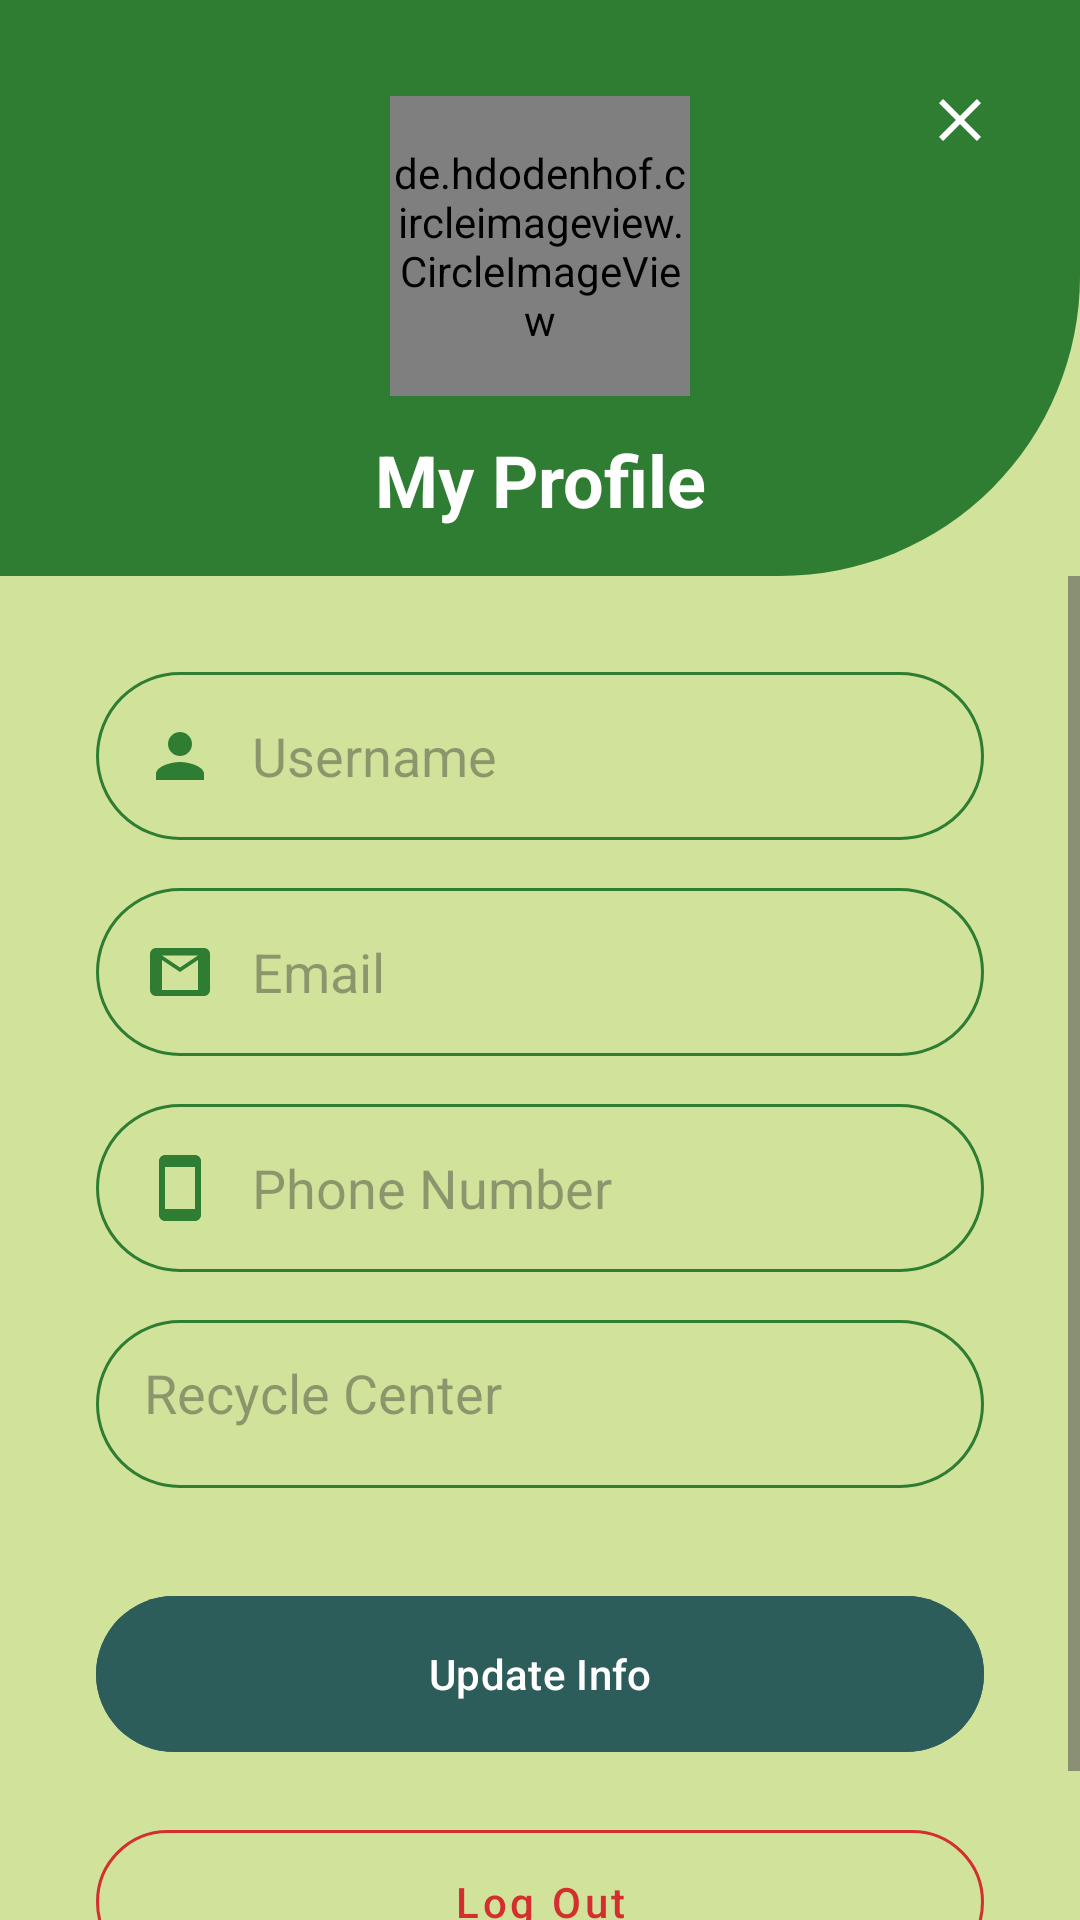

Produce the Android XML layout that renders to this screen, including the resource entries it uses.
<!-- AndroidManifest.xml: application theme Theme.GROUPASGN -->
<!-- res/layout/activity_profile.xml -->
<?xml version="1.0" encoding="utf-8"?>
<androidx.constraintlayout.widget.ConstraintLayout xmlns:android="http://schemas.android.com/apk/res/android"
    xmlns:app="http://schemas.android.com/apk/res-auto"
    xmlns:tools="http://schemas.android.com/tools"
    android:layout_width="match_parent"
    android:layout_height="match_parent"
    android:background="@android:color/transparent"
    tools:context=".UserProfileActivity">

    
    <androidx.constraintlayout.widget.Guideline
        android:id="@+id/guidelineProfile"
        android:layout_width="wrap_content"
        android:layout_height="wrap_content"
        android:orientation="horizontal"
        app:layout_constraintGuide_percent="0.3" />

    <View
        android:id="@+id/profileHeaderBg"
        android:layout_width="match_parent"
        android:layout_height="0dp"
        android:background="@drawable/top_header_background"
        app:layout_constraintBottom_toTopOf="@+id/guidelineProfile"
        app:layout_constraintTop_toTopOf="parent" />

    <ImageButton
        android:id="@+id/btnClose2"
        android:layout_width="48dp"
        android:layout_height="48dp"
        android:layout_marginTop="16dp"
        android:layout_marginEnd="16dp"
        android:background="?attr/selectableItemBackgroundBorderless"
        android:src="@drawable/ic_close"
        app:layout_constraintEnd_toEndOf="parent"
        app:layout_constraintTop_toTopOf="parent"
        app:tint="#FFFFFF" />

    
    <de.hdodenhof.circleimageview.CircleImageView
        android:id="@+id/ivProfilePicLarge"
        android:layout_width="100dp"
        android:layout_height="100dp"
        android:layout_marginTop="20dp"
        android:src="@drawable/useravatar"
        app:civ_border_color="#FFFFFF"
        app:civ_border_width="2dp"
        app:layout_constraintBottom_toTopOf="@+id/tvProfileTitle"
        app:layout_constraintEnd_toEndOf="parent"
        app:layout_constraintStart_toStartOf="parent"
        app:layout_constraintTop_toTopOf="parent"
        app:layout_constraintVertical_chainStyle="packed" />

    <TextView
        android:id="@+id/tvProfileTitle"
        android:layout_width="wrap_content"
        android:layout_height="wrap_content"
        android:layout_marginBottom="16dp"
        android:text="My Profile"
        android:textColor="@android:color/white"
        android:textSize="24sp"
        android:textStyle="bold"
        app:layout_constraintBottom_toTopOf="@+id/guidelineProfile"
        app:layout_constraintEnd_toEndOf="parent"
        app:layout_constraintStart_toStartOf="parent" />

    <ScrollView
        android:layout_width="match_parent"
        android:layout_height="0dp"
        android:fillViewport="true"
        app:layout_constraintBottom_toBottomOf="parent"
        app:layout_constraintTop_toBottomOf="@id/guidelineProfile">

        <LinearLayout
            android:layout_width="match_parent"
            android:layout_height="wrap_content"
            android:orientation="vertical"
            android:padding="32dp">

            <EditText
                android:id="@+id/etProfileUsername"
                android:layout_width="match_parent"
                android:layout_height="56dp"
                android:background="@drawable/edit_text_background"
                android:drawableStart="@drawable/ic_user"
                android:drawablePadding="12dp"
                android:hint="Username"
                android:paddingStart="16dp"
                android:paddingEnd="16dp" />

            <EditText
                android:id="@+id/etProfileEmail"
                android:layout_width="match_parent"
                android:layout_height="56dp"
                android:layout_marginTop="16dp"
                android:background="@drawable/edit_text_background"
                android:drawableStart="@drawable/ic_email"
                android:drawablePadding="12dp"
                android:enabled="false"
                android:hint="Email"
                android:paddingStart="16dp"
                android:paddingEnd="16dp" />

            <EditText
                android:id="@+id/etProfilePhone"
                android:layout_width="match_parent"
                android:layout_height="56dp"
                android:layout_marginTop="16dp"
                android:background="@drawable/edit_text_background"
                android:drawableStart="@drawable/ic_phone"
                android:drawablePadding="12dp"
                android:hint="Phone Number"
                android:paddingStart="16dp"
                android:paddingEnd="16dp" />

            
            <EditText
                android:id="@+id/etProfileRecycleCenter"
                android:layout_width="match_parent"
                android:layout_height="wrap_content"
                android:minHeight="56dp"
                android:layout_marginTop="16dp"
                android:background="@drawable/edit_text_background"
                android:drawableStart="@drawable/ic_location"
                android:drawablePadding="12dp"
                android:hint="Recycle Center"
                android:paddingStart="16dp"
                android:paddingEnd="16dp"
                android:paddingTop="12dp"
                android:paddingBottom="12dp"
                android:gravity="top|start"
                android:inputType="textMultiLine"
                android:visibility="visible"
                android:enabled="false"
                android:focusable="false" />

            <Button
                android:id="@+id/btnUpdateProfile"
                android:layout_width="match_parent"
                android:layout_height="60dp"
                android:layout_marginTop="32dp"
                android:backgroundTint="#2D5D5B"
                android:text="Update Info"
                android:textAllCaps="false"
                android:textColor="@android:color/white"
                app:cornerRadius="30dp" />

            <Button
                android:id="@+id/btnLogout"
                style="@style/Widget.MaterialComponents.Button.OutlinedButton"
                android:layout_width="match_parent"
                android:layout_height="60dp"
                android:layout_marginTop="16dp"
                android:text="Log Out"
                android:textAllCaps="false"
                android:textColor="#D32F2F"
                app:cornerRadius="30dp"
                app:strokeColor="#D32F2F" />

        </LinearLayout>
    </ScrollView>

</androidx.constraintlayout.widget.ConstraintLayout>
<!-- resources referenced by this layout -->
<resources>
  <!-- drawable edit_text_background (drawable) -->
  <?xml version="1.0" encoding="utf-8"?>
  <shape xmlns:android="http://schemas.android.com/apk/res/android">
      <stroke android:width="1dp" android:color="#2E7D32"/> 
      <corners android:radius="30dp"/>
      <solid android:color="@android:color/transparent"/>
  </shape>
  <!-- drawable ic_close (drawable) -->
  <?xml version="1.0" encoding="utf-8"?>
  <vector xmlns:android="http://schemas.android.com/apk/res/android"
      android:width="24dp"
      android:height="24dp"
      android:viewportWidth="24"
      android:viewportHeight="24">
      <path
          android:fillColor="#FFFFFF"
          android:pathData="M19,6.41L17.59,5,12,10.59,6.41,5,5,6.41,10.59,12,5,17.59,6.41,19,12,13.41,17.59,19,19,17.59,13.41,12z" />
  </vector>
  <!-- drawable ic_email (drawable) -->
  <?xml version="1.0" encoding="utf-8"?>
  <vector xmlns:android="http://schemas.android.com/apk/res/android"
      android:width="24dp"
      android:height="24dp"
      android:viewportWidth="24"
      android:viewportHeight="24">
      <path
          android:fillColor="#2E7D32"
          android:pathData="M20,4H4C2.9,4 2,4.9 2,6v12c0,1.1 0.9,2 2,2h16c1.1,0 2,-0.9 2,-2V6C22,4.9 21.1,4 20,4zM18,18H6V8l6,4 6,-4V18zM12,10.5L6,6.5h12L12,10.5z" />
  </vector>
  <!-- drawable ic_phone (drawable) -->
  <?xml version="1.0" encoding="utf-8"?>
  <vector xmlns:android="http://schemas.android.com/apk/res/android"
      android:width="24dp"
      android:height="24dp"
      android:viewportWidth="24"
      android:viewportHeight="24">
      <path
          android:fillColor="#2E7D32"
          android:pathData="M17,1H7C5.9,1 5,1.9 5,3v18c0,1.1 0.9,2 2,2h10c1.1,0 2,-0.9 2,-2V3C19,1.9 18.1,1 17,1zM17,19H7V5h10V19z" />
  </vector>
  <!-- drawable ic_user (drawable) -->
  <?xml version="1.0" encoding="utf-8"?>
  <vector xmlns:android="http://schemas.android.com/apk/res/android"
      android:width="24dp"
      android:height="24dp"
      android:viewportWidth="24"
      android:viewportHeight="24">
      <path
          android:fillColor="#2E7D32"
          android:pathData="M12,12c2.21,0 4,-1.79 4,-4s-1.79,-4 -4,-4 -4,1.79 -4,4 1.79,4 4,4zM12,14c-2.67,0 -8,1.34 -8,4v2h16v-2c0,-2.66 -5.33,-4 -8,-4z" />
  </vector>
  <!-- drawable top_header_background (drawable) -->
  <?xml version="1.0" encoding="utf-8"?>
  <shape xmlns:android="http://schemas.android.com/apk/res/android">
      <solid android:color="#2E7D32"/> 
      <corners android:bottomRightRadius="100dp"/>
  </shape>
  <!-- drawable useravatar: png bitmap (drawable, 179454 bytes) -->
  <style name="Theme.GROUPASGN" parent="Base.Theme.GROUPASGN" />
  <style name="Base.Theme.GROUPASGN" parent="Theme.Material3.Light.NoActionBar">
          <item name="android:windowTranslucentStatus">true</item>
          <item name="android:windowContentOverlay">@null</item>
          <item name="android:windowBackground">#D1E29B</item>
      </style>
</resources>
